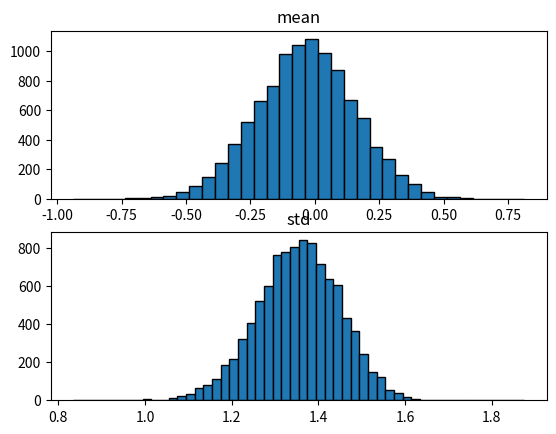

Reproduce this figure in Python.
import random
import numpy as np
import matplotlib.pyplot as plt

std = []
mean = []
samples = []
number_samples = 50
number_resample = 10000

for i in range(number_samples):
    samples.append(np.random.uniform(-3, 2))

for i in range(number_resample):
    resample = []
    for j in range(number_samples):
        resample.append(random.sample(samples, 1))
    std.append(np.std(resample, ddof=1))
    mean.append(np.mean(resample))

plt.figure(1)
plt.subplot(2, 1, 1)
plt.title('mean')
plt.hist(mean, bins=np.arange(min(mean) - 0.1, max(mean) + 0.2, 0.05), edgecolor='black')

plt.subplot(2, 1, 2)
plt.title('std')
plt.hist(std, bins=np.arange(min(std) - 0.1, max(std) + 0.2, 0.02), edgecolor='black')

plt.show()

mean.sort()
std.sort()
print('2.5% mean:', mean[249])
print('97.5% mean:', mean[9749])
print('2.5% std:', std[249])
print('97.5% std:', std[9749])
